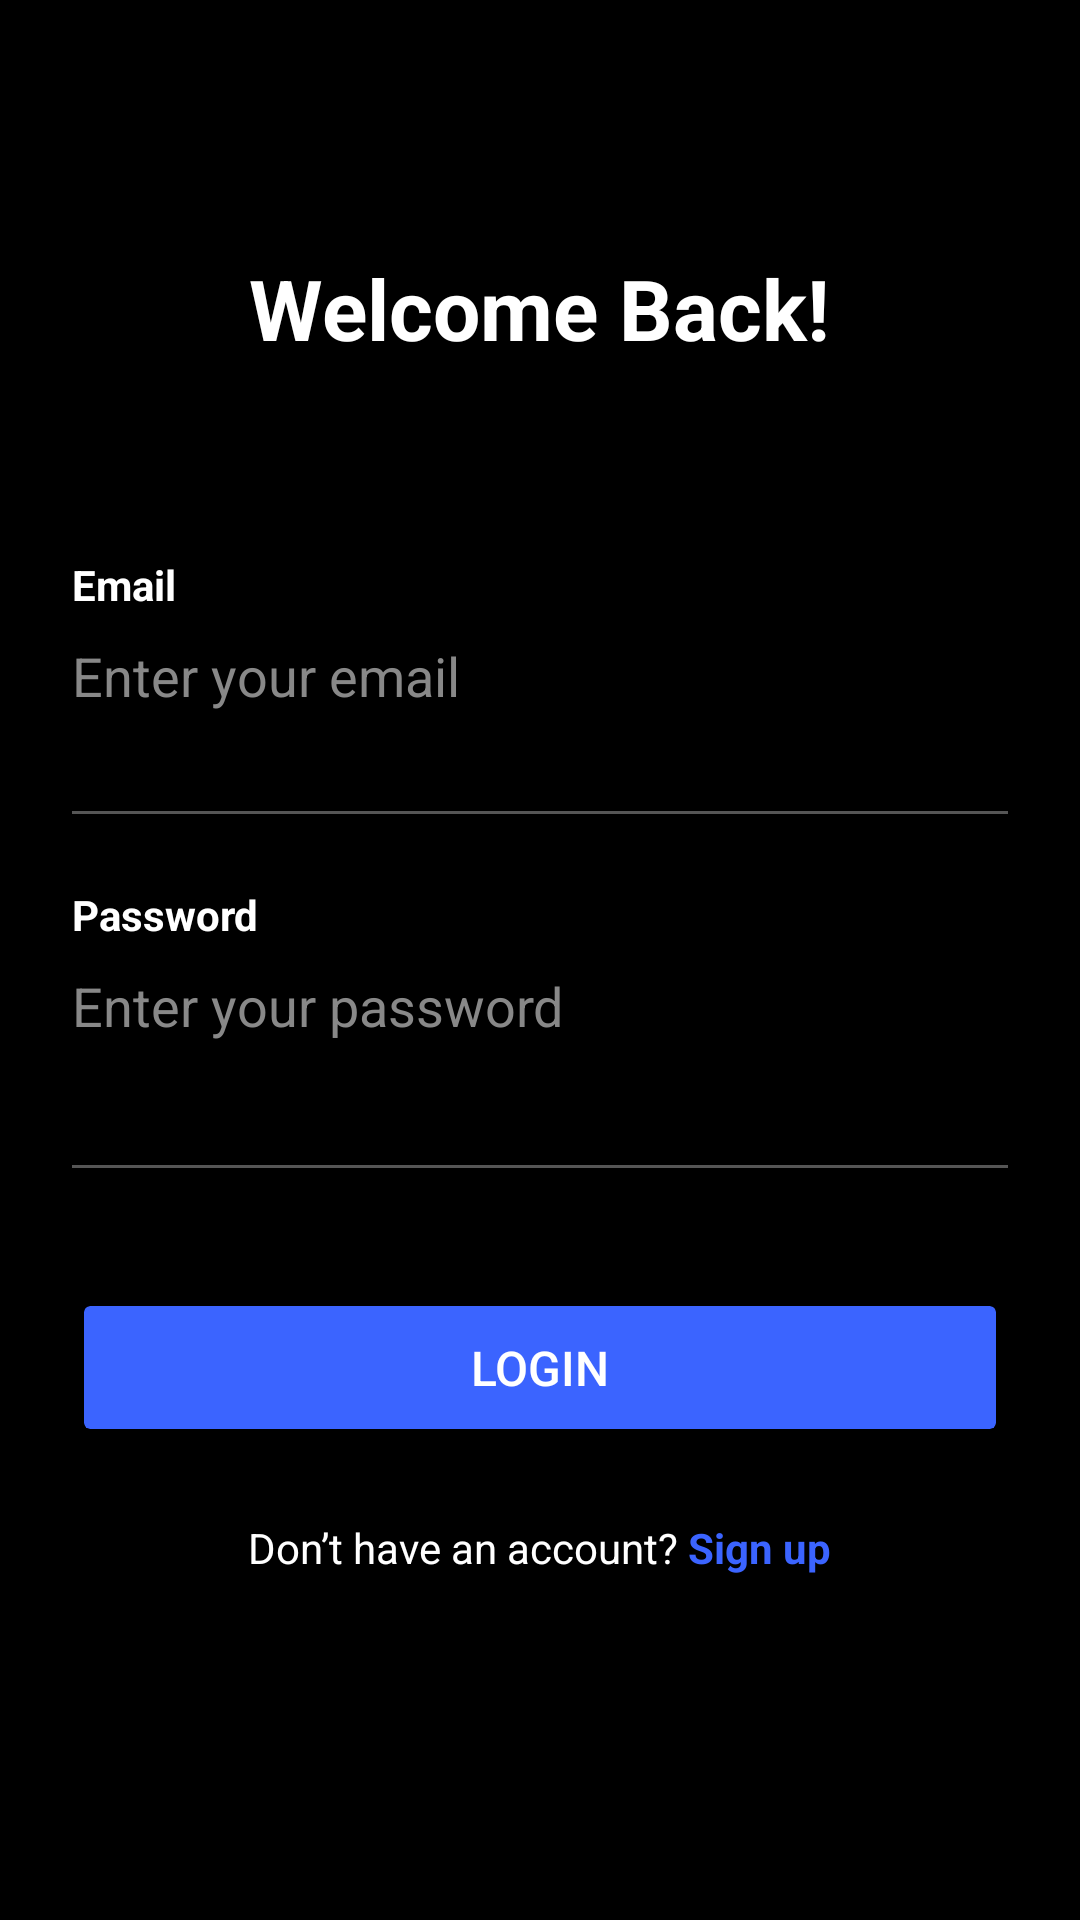

This screen was rendered from an Android layout file. Write that file and the resources it references.
<!-- AndroidManifest.xml: application theme Theme.Quick_Cash -->
<!-- res/layout/activity_login.xml -->
<?xml version="1.0" encoding="utf-8"?>
<ScrollView xmlns:android="http://schemas.android.com/apk/res/android"
    xmlns:tools="http://schemas.android.com/tools"
    android:layout_width="match_parent"
    android:layout_height="match_parent"
    android:background="#000000"
    tools:context=".views.login.LoginActivity">

    <LinearLayout
        android:layout_width="match_parent"
        android:layout_height="wrap_content"
        android:orientation="vertical"
        android:padding="24dp"
        android:gravity="center_horizontal"
        android:layout_marginTop="60dp">

        
        <LinearLayout
            android:id="@+id/error_box"
            android:layout_width="match_parent"
            android:layout_height="wrap_content"
            android:background="#3B64FF"
            android:orientation="vertical"
            android:padding="12dp"
            android:layout_marginBottom="24dp"
            android:visibility="gone">

            <TextView
                android:id="@+id/error_title"
                android:layout_width="wrap_content"
                android:layout_height="wrap_content"
                android:text="Incorrect Login Details"
                android:textColor="#FFFFFF"
                android:textStyle="bold"
                android:textSize="16sp" />

            <TextView
                android:id="@+id/error_message"
                android:layout_width="wrap_content"
                android:layout_height="wrap_content"
                android:text="The username or password you entered is incorrect. Please try again."
                android:textColor="#FFFFFF"
                android:textSize="14sp" />
        </LinearLayout>

        
        <TextView
            android:id="@+id/login_title"
            android:layout_width="wrap_content"
            android:layout_height="wrap_content"
            android:text="Welcome Back!"
            android:textColor="#FFFFFF"
            android:textStyle="bold"
            android:textSize="28sp"
            android:layout_marginBottom="40dp" />

        
        <TextView
            android:layout_width="match_parent"
            android:layout_height="wrap_content"
            android:layout_marginTop="24dp"
            android:text="Email"
            android:textColor="#FFFFFF"
            android:textStyle="bold" />

        <EditText
            android:id="@+id/email_input"
            android:layout_width="match_parent"
            android:layout_height="50dp"
            android:background="@android:color/transparent"
            android:hint="Enter your email"
            android:textColor="#FFFFFF"
            android:textColorHint="#888888"
            android:inputType="textEmailAddress"
            android:paddingBottom="8dp"
            android:layout_marginBottom="16dp" />

        <View
            android:layout_width="match_parent"
            android:layout_height="1dp"
            android:background="#555555" />

        
        <TextView
            android:layout_width="match_parent"
            android:layout_height="wrap_content"
            android:layout_marginTop="24dp"
            android:text="Password"
            android:textColor="#FFFFFF"
            android:textStyle="bold" />

        <EditText
            android:id="@+id/password_input"
            android:layout_width="match_parent"
            android:layout_height="50dp"
            android:background="@android:color/transparent"
            android:hint="Enter your password"
            android:textColor="#FFFFFF"
            android:textColorHint="#888888"
            android:inputType="textPassword"
            android:paddingBottom="8dp"
            android:layout_marginBottom="24dp" />

        <View
            android:layout_width="match_parent"
            android:layout_height="1dp"
            android:background="#555555" />

        
        <Button
            android:id="@+id/login_button"
            android:layout_width="match_parent"
            android:layout_height="53dp"
            android:layout_marginTop="40dp"
            android:backgroundTint="#3B64FF"
            android:clipToOutline="true"
            android:elevation="2dp"
            android:fontFamily="sans-serif-medium"
            android:outlineProvider="background"
            android:padding="12dp"
            android:text="Login"
            android:textColor="#FFFFFF"
            android:textSize="16sp" />

        
        <LinearLayout
            android:layout_width="wrap_content"
            android:layout_height="wrap_content"
            android:orientation="horizontal"
            android:layout_marginTop="24dp"
            android:gravity="center">

            <TextView
                android:layout_width="wrap_content"
                android:layout_height="wrap_content"
                android:text="Don’t have an account? "
                android:textColor="#FFFFFF"
                android:textSize="14sp" />

            <TextView
                android:id="@+id/signup_redirect"
                android:layout_width="wrap_content"
                android:layout_height="wrap_content"
                android:text="Sign up"
                android:textColor="#3B64FF"
                android:textStyle="bold"
                android:textSize="14sp" />
        </LinearLayout>
    </LinearLayout>
</ScrollView>
<!-- resources referenced by this layout -->
<resources>
  <style name="Theme.Quick_Cash" parent="Base.Theme.Quick_Cash" />
  <style name="Base.Theme.Quick_Cash" parent="Theme.Material3.DayNight.NoActionBar">
  
      </style>
</resources>
